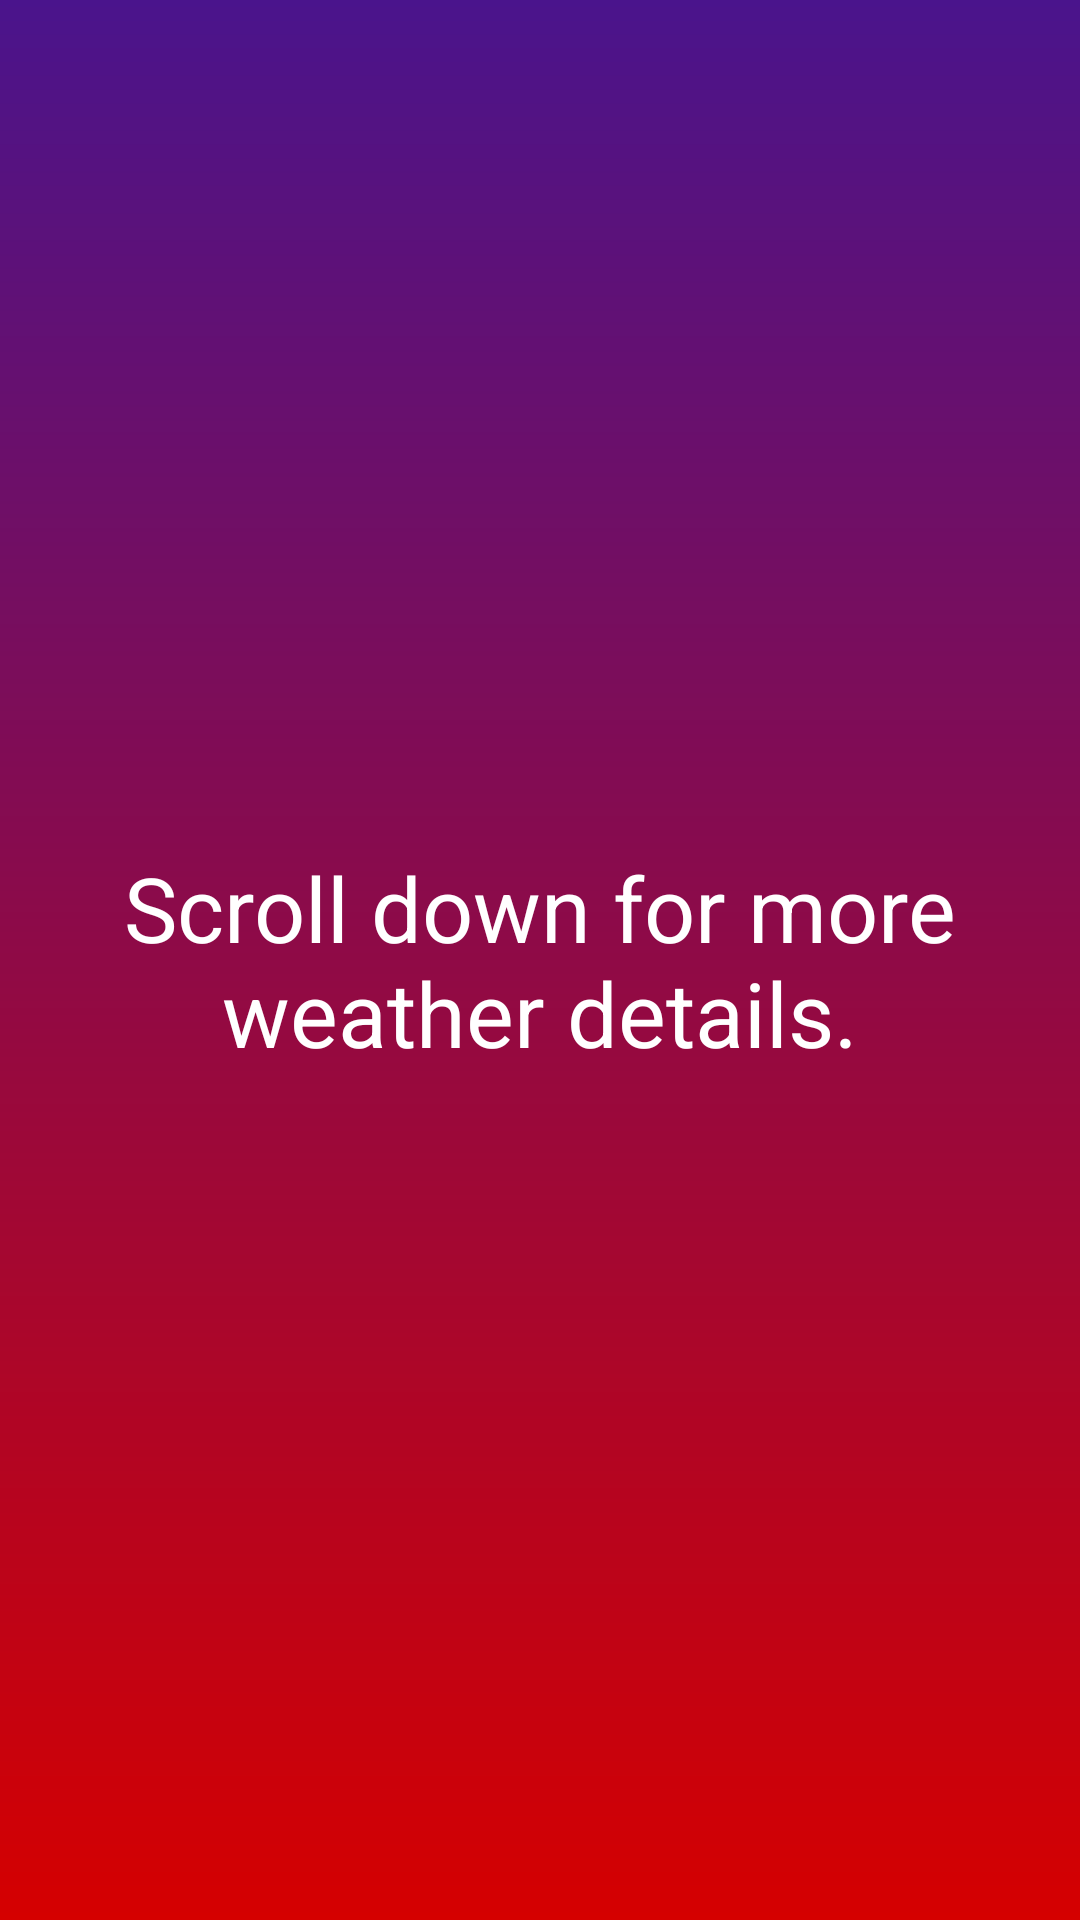

The Android layout XML behind this screen, and the referenced resources:
<!-- AndroidManifest.xml: application theme AppTheme -->
<!-- res/layout/activity_more_detail.xml -->
<?xml version="1.0" encoding="utf-8"?>
<RelativeLayout xmlns:android="http://schemas.android.com/apk/res/android"
    xmlns:app="http://schemas.android.com/apk/res-auto"
    xmlns:tools="http://schemas.android.com/tools"
    android:layout_width="match_parent"
    android:layout_height="match_parent"
    android:id="@+id/More_detail_main_layout"
    android:background="@drawable/bg_gradiant"
    tools:context="example.com.weather.ui.More_detail">


    <android.support.design.widget.TabLayout
        android:id="@+id/More_detail_Tablayout"
        android:layout_width="match_parent"
        android:layout_height="60dp"
        android:theme="@style/ThemeOverlay.AppCompat.Dark.ActionBar"
        android:visibility="invisible"></android.support.design.widget.TabLayout>


    <TextView
        android:id="@+id/Scroll_down_more_detail"
        android:layout_width="match_parent"
        android:layout_height="wrap_content"
        android:text="Scroll down for more weather details."
        android:textColor="@android:color/white"
        android:gravity="center"
        android:layout_centerInParent="true"
        android:textSize="30sp"/>


      <android.support.v4.view.ViewPager
          android:visibility="invisible"
          android:id="@+id/More_detail_viewpager"
          android:layout_below="@+id/More_detail_Tablayout"
        android:layout_width="match_parent"
        android:layout_height="match_parent"></android.support.v4.view.ViewPager>;


</RelativeLayout>
<!-- resources referenced by this layout -->
<resources>
  <!-- drawable bg_gradiant (drawable) -->
  <?xml version="1.0" encoding="utf-8"?>
  <shape xmlns:android="http://schemas.android.com/apk/res/android"
      android:shape="rectangle">
  
      <gradient
          android:startColor="#4A148C"
          android:endColor="#D50000"
          android:angle="270"
          android:type="linear"/>
  
  </shape>
  <style name="AppTheme" parent="Theme.AppCompat.Light.NoActionBar">
          
      </style>
</resources>
